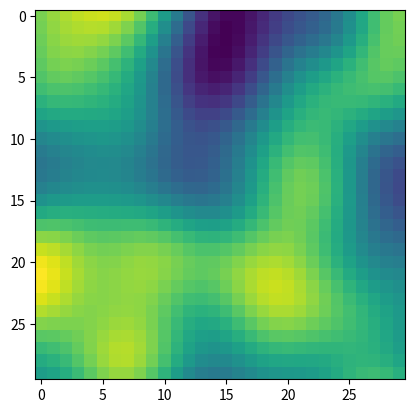

Write Python code to recreate this figure.
__doc__="A collection of simples synthetic data and some helper methods"

import numpy as np
import matplotlib.pyplot as plt

def image_to_scanorder(image):
    assert len(image.shape)==2, 'image must be 2 dimensional'
    return image.ravel()

def scanorder_to_image(linear_image, n, m):
    assert len(linear_image) == n*m, 'number of elements do not correspond'
    return np.reshape(linear_image, (n, m))


def spatial_covariance_gaussian(n, m, rho, v2):
    """
    Docstring for spatial_covariance_gaussian
    
    :param n: number of gridpoints along "x-axis"
    :param m: number of gridpoints along "y-axis"
    :param rho: the spatial covariance (in units of integer grid)
    :param v: autocorrelation at origin (i.e. the "amplitude")
    """

    x, y = np.meshgrid( np.arange(n), np.arange(m))
    x = image_to_scanorder(x)
    y = image_to_scanorder(y)

    d2 = ( (x[:, None] - x[None, :])**2  + (y[:,None] - y[None, :])**2)

    return v2 * np.exp(-d2/(2 * rho**2))


if __name__ == "__main__":

    n, m = 30, 30

    K = spatial_covariance_gaussian(n, m, 5, 1)
    K += 0.000001 * np.identity(n*m)  ### for numerical stability

    L = np.linalg.cholesky(K)

    random_field = scanorder_to_image(
        np.dot(L, np.random.normal(size = n*m)),
        n, m
    )



    plt.figure()
    plt.imshow(random_field)
    plt.show()

